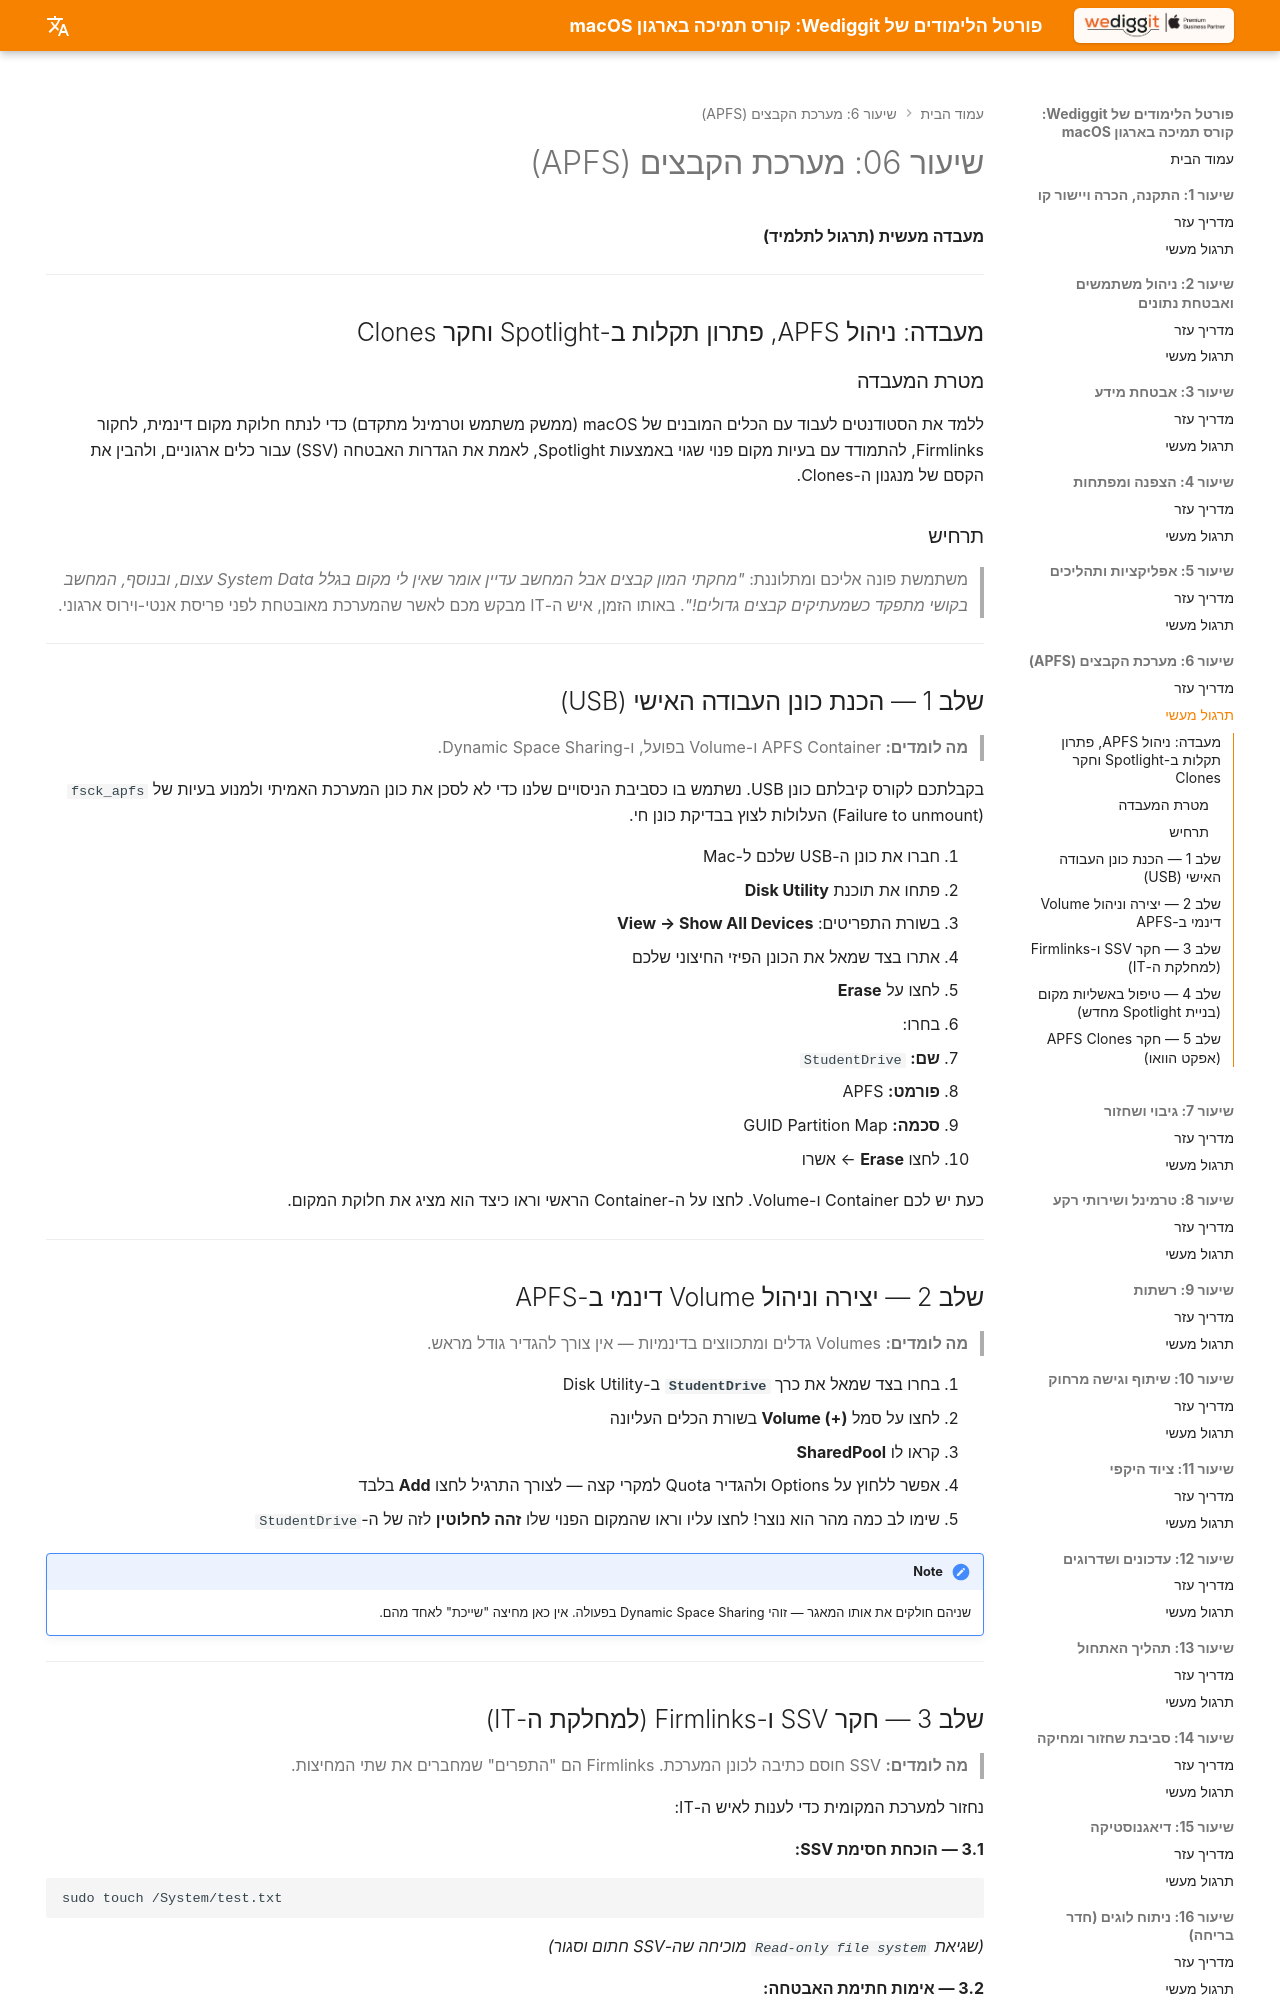

repository: omerninyo/macOS-Support-Essentials-Portal · page: Lesson_06/Hands_On_Lab/index.html · generator: mkdocs

# שיעור 06: מערכת הקבצים (APFS)
**מעבדה מעשית (תרגול לתלמיד)**

---

## מעבדה: ניהול APFS, פתרון תקלות ב-Spotlight וחקר Clones

### מטרת המעבדה

ללמד את הסטודנטים לעבוד עם הכלים המובנים של macOS (ממשק משתמש וטרמינל מתקדם) כדי לנתח חלוקת מקום דינמית, לחקור Firmlinks, להתמודד עם בעיות מקום פנוי שגוי באמצעות Spotlight, לאמת את הגדרות האבטחה (SSV) עבור כלים ארגוניים, ולהבין את הקסם של מנגנון ה-Clones.

### תרחיש

> משתמשת פונה אליכם ומתלוננת: *"מחקתי המון קבצים אבל המחשב עדיין אומר שאין לי מקום בגלל System Data עצום, ובנוסף, המחשב בקושי מתפקד כשמעתיקים קבצים גדולים!"*. באותו הזמן, איש ה-IT מבקש מכם לאשר שהמערכת מאובטחת לפני פריסת אנטי-וירוס ארגוני.

---

## שלב 1 — הכנת כונן העבודה האישי (USB)

> **מה לומדים:** APFS Container ו-Volume בפועל, ו-Dynamic Space Sharing.

בקבלתכם לקורס קיבלתם כונן USB. נשתמש בו כסביבת הניסויים שלנו כדי לא לסכן את כונן המערכת האמיתי ולמנוע בעיות של `fsck_apfs` (Failure to unmount) העלולות לצוץ בבדיקת כונן חי.

1. חברו את כונן ה-USB שלכם ל-Mac
2. פתחו את תוכנת **Disk Utility**
3. בשורת התפריטים: **View → Show All Devices**
4. אתרו בצד שמאל את הכונן הפיזי החיצוני שלכם
5. לחצו על **Erase**
6. בחרו:
   - **שם:** `StudentDrive`
   - **פורמט:** APFS
   - **סכמה:** GUID Partition Map
7. לחצו **Erase** ← אשרו

כעת יש לכם Container ו-Volume. לחצו על ה-Container הראשי וראו כיצד הוא מציג את חלוקת המקום.

---

## שלב 2 — יצירה וניהול Volume דינמי ב-APFS

> **מה לומדים:** Volumes גדלים ומתכווצים בדינמיות — אין צורך להגדיר גודל מראש.

1. בחרו בצד שמאל את כרך **`StudentDrive`** ב-Disk Utility
2. לחצו על סמל **(+) Volume** בשורת הכלים העליונה
3. קראו לו **SharedPool**
   - אפשר ללחוץ על Options ולהגדיר Quota למקרי קצה — לצורך התרגיל לחצו **Add** בלבד
4. שימו לב כמה מהר הוא נוצר! לחצו עליו וראו שהמקום הפנוי שלו **זהה לחלוטין** לזה של ה-`StudentDrive`

!!! note
    שניהם חולקים את אותו המאגר — זוהי Dynamic Space Sharing בפעולה. אין כאן מחיצה "שייכת" לאחד מהם.

---
